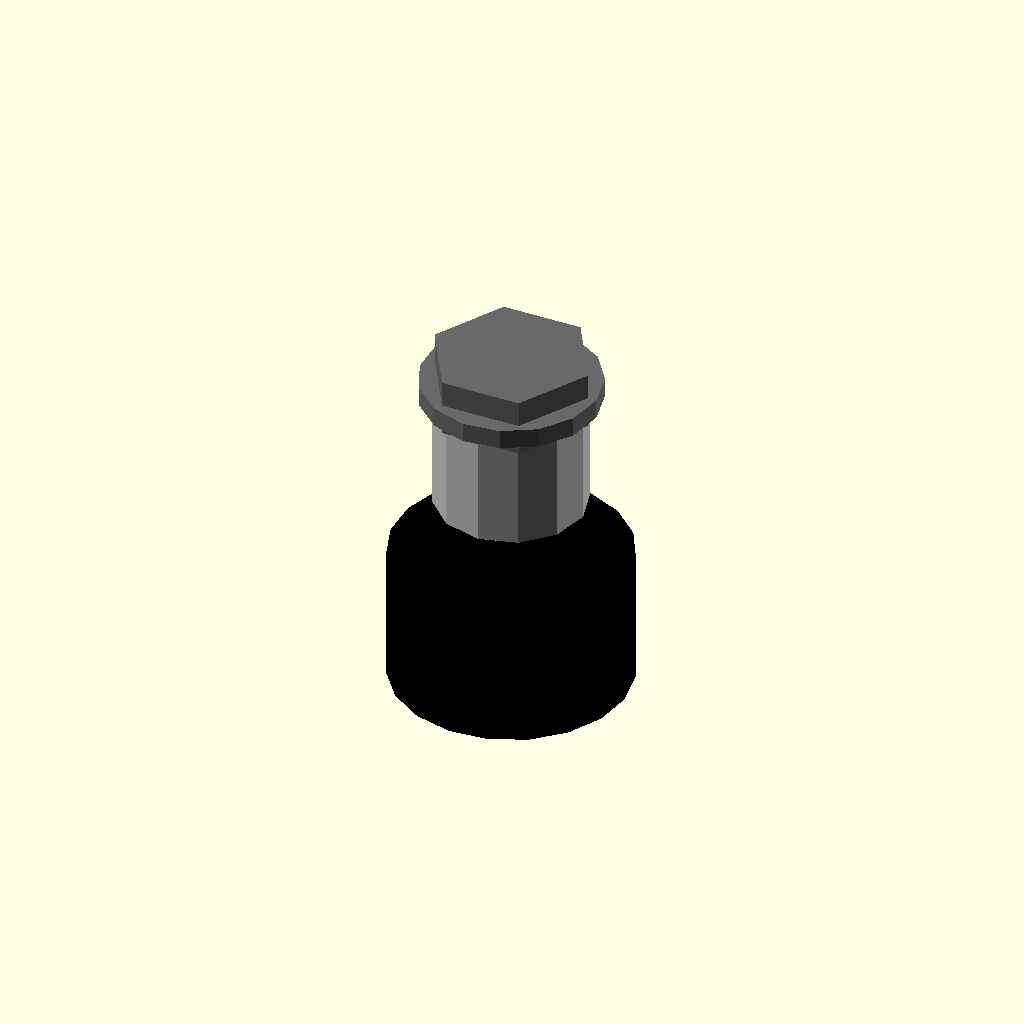
Cell 1 — every parameter at its default value.
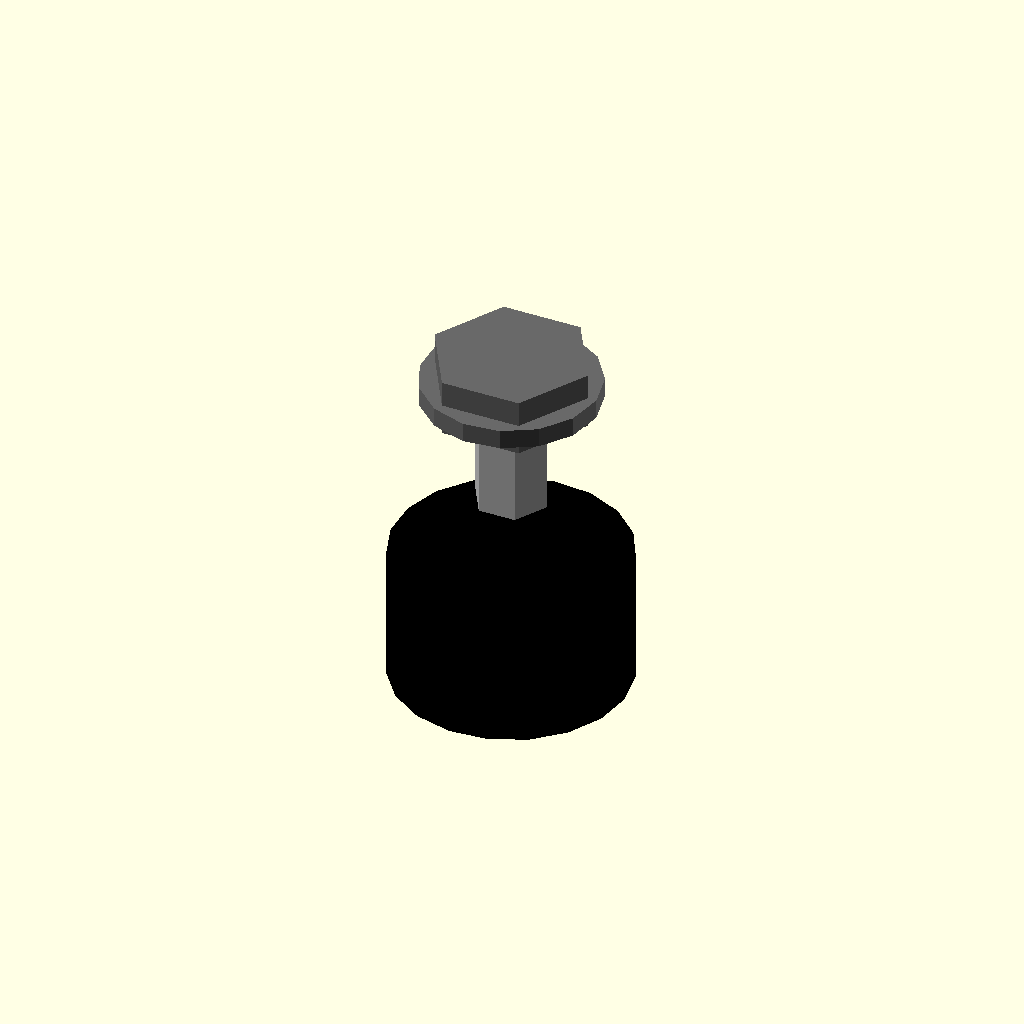
Cell 2: shaft_radius_mm = 0.1 (everything else at default).
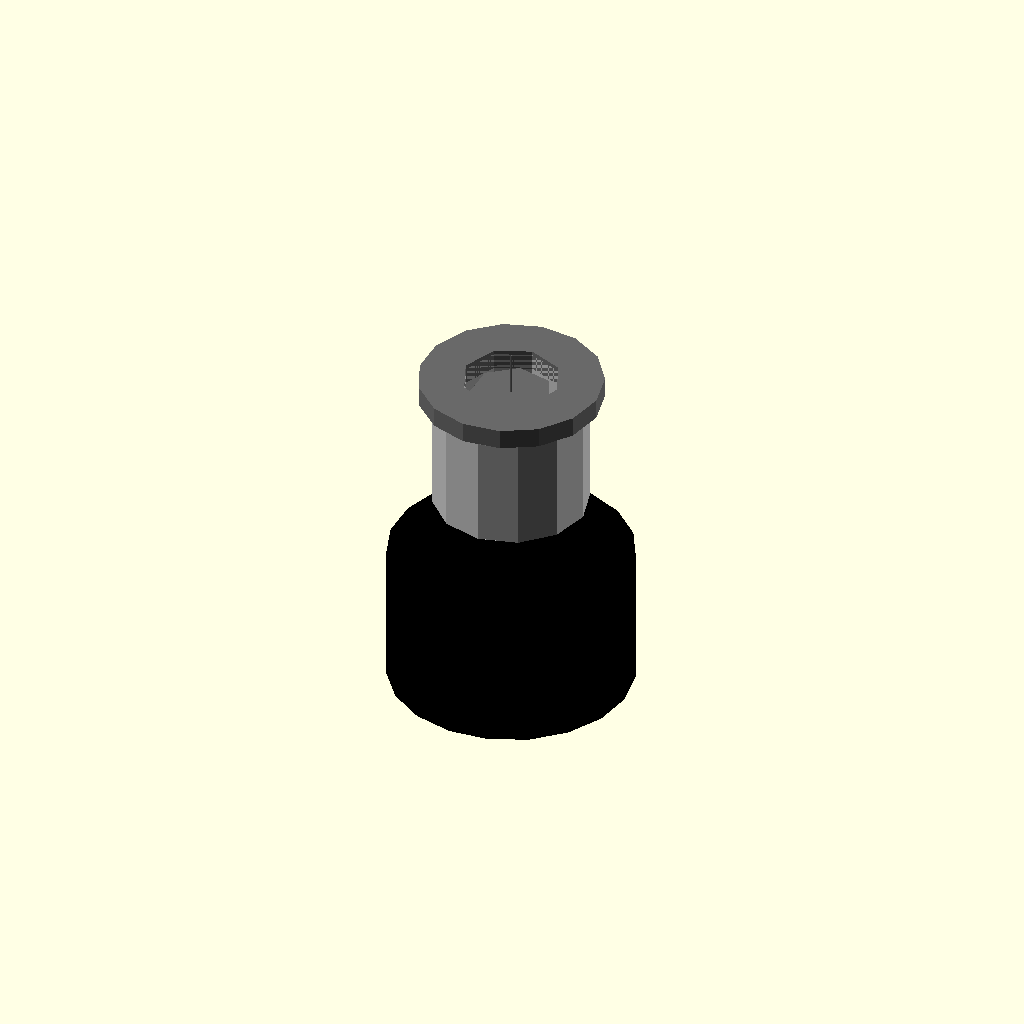
Cell 3 — head_diameter_across_corners_mm set to 0.1, the other parameters unchanged.
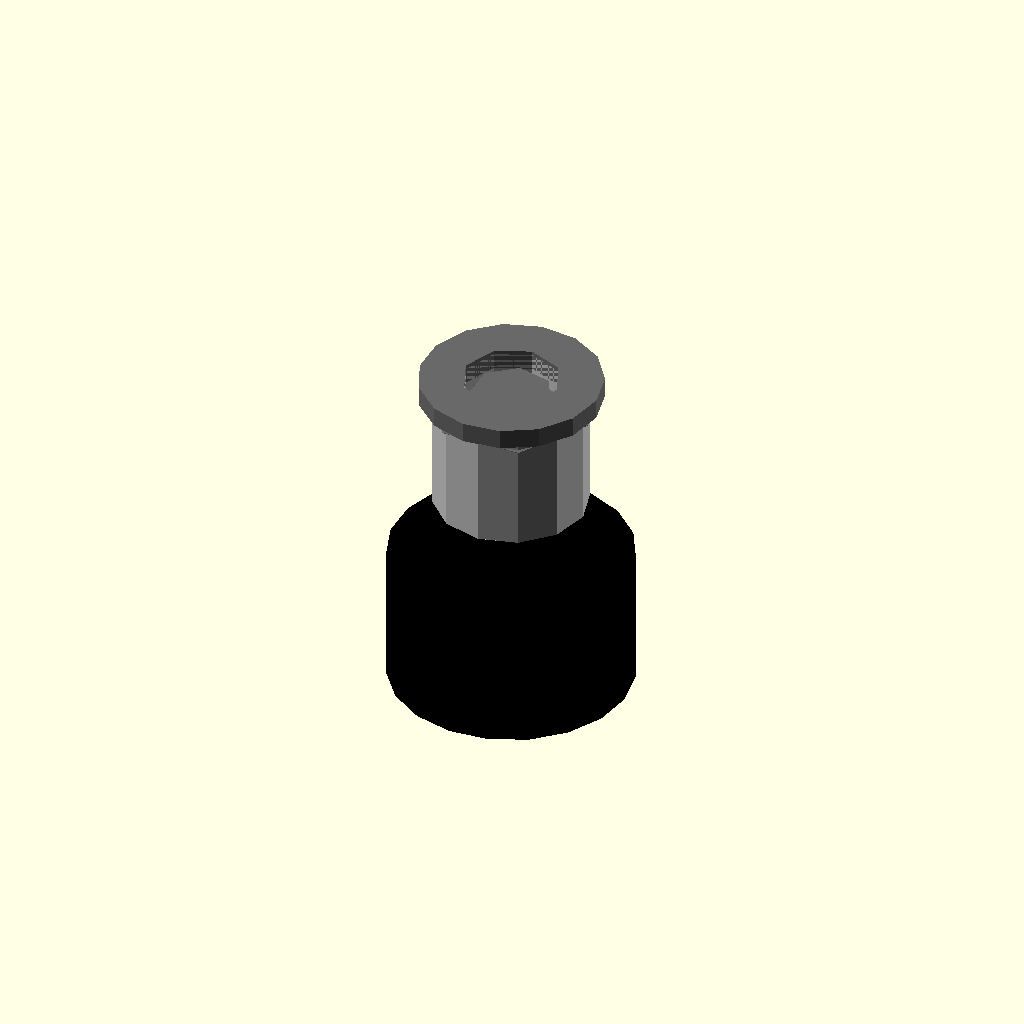
Cell 4: the same model with head_height_mm = 0.025.
All cells are drawn from one camera (rotation 55°, 0°, 25°, orthographic, colour scheme Cornfield), so only the parameter changes between them.
The OpenSCAD source (results/nopscadlib/ablations/no_multiview/scad/screw__M4_hex_screw.scad):
// Parameters
shaft_diameter_mm = 4; //[2:8:0.1]
shaft_radius_mm = 2; //[1:4:0.1]
length_under_head_mm = 10; //[5:20:0.5]
head_diameter_across_corners_mm = 8.1; //[4.05:16.2:0.1]
head_height_mm = 2.925; //[1.4625:5.85:0.025]
tip_length_mm = 1.2; //[0.6:2.4:0.1]
tip_radius_factor = 0.25; //[0.05:0.6:0.05]
overlap_mm = 0.8; //[0.2:2:0.1]
washer_outer_diameter_mm = 9; //[6:18:0.1]
washer_thickness_mm = 1; //[0.5:2:0.1]
spacer_height_mm = 6; //[3:12:0.5]
spacer_wall_mm = 1.8; //[0.9:3.6:0.1]
buzzer_diameter_mm = 12; //[6:24:0.5]
buzzer_height_mm = 7; //[3.5:14:0.5]
buzzer_post_diameter_mm = 4.2; //[3:6:0.1]
buzzer_post_height_mm = 3; //[1.5:6:0.5]

// Screw and Washer - complete geometry
module screw_and_washer() {
  color("DimGray") {
    // Screw Shaft
    translate([0, 0, -(length_under_head_mm - tip_length_mm)/2])
      cylinder(h=length_under_head_mm - tip_length_mm, r=shaft_radius_mm, center=true);
    
    // Shaft Tip
    translate([0, 0, -(length_under_head_mm - tip_length_mm) - tip_length_mm/2 + overlap_mm])
      cylinder(h=tip_length_mm, r1=shaft_radius_mm, r2=shaft_radius_mm * tip_radius_factor, center=true);
    
    // Hex Head
    translate([0, 0, head_height_mm/2 - overlap_mm])
      cylinder(h=head_height_mm, r=head_diameter_across_corners_mm/2, center=true, $fn=6);
    
    // Washer
    difference() {
      translate([0, 0, -washer_thickness_mm/2 + overlap_mm])
        cylinder(h=washer_thickness_mm, r=washer_outer_diameter_mm/2, center=true);
      translate([0, 0, -washer_thickness_mm/2 + overlap_mm])
        cylinder(h=washer_thickness_mm + 2*overlap_mm, r=shaft_radius_mm + overlap_mm/2, center=true);
    }
  }
}

// PCB Spacer - complete geometry
module pcb_spacer() {
  color("Silver") {
    difference() {
      translate([0, 0, -washer_thickness_mm - spacer_height_mm/2 + overlap_mm])
        cylinder(h=spacer_height_mm, r=shaft_radius_mm + spacer_wall_mm, center=true);
      translate([0, 0, -washer_thickness_mm - spacer_height_mm/2 + overlap_mm])
        cylinder(h=spacer_height_mm + 2*overlap_mm, r=shaft_radius_mm + overlap_mm/2, center=true);
    }
  }
}

// Buzzer - complete geometry
module buzzer() {
  color("Black") {
    // Buzzer Post
    translate([0, 0, -washer_thickness_mm - spacer_height_mm - buzzer_post_height_mm/2 + overlap_mm])
      cylinder(h=buzzer_post_height_mm, r=buzzer_post_diameter_mm/2, center=true);
    
    // Buzzer Body
    translate([0, 0, -washer_thickness_mm - spacer_height_mm - buzzer_post_height_mm - buzzer_height_mm/2 + overlap_mm])
      cylinder(h=buzzer_height_mm, r=buzzer_diameter_mm/2, center=true);
  }
}

// Assembly
module assembly() {
  screw_and_washer();
  pcb_spacer();
  buzzer();
}

assembly();
Customizer parameters (derived from the source; name, type, default, range or options):
shaft_diameter_mm: number, default 4, range 0.1 to 2, step 8
shaft_radius_mm: number, default 2, range 0.1 to 1, step 4
length_under_head_mm: number, default 10, range 0.5 to 5, step 20
head_diameter_across_corners_mm: number, default 8.1, range 0.1 to 4.05, step 16.2
head_height_mm: number, default 2.925, range 0.025 to 1.4625, step 5.85
tip_length_mm: number, default 1.2, range 0.1 to 0.6, step 2.4
tip_radius_factor: number, default 0.25, range 0.05 to 0.05, step 0.6
overlap_mm: number, default 0.8, range 0.1 to 0.2, step 2
washer_outer_diameter_mm: number, default 9, range 0.1 to 6, step 18
washer_thickness_mm: number, default 1, range 0.1 to 0.5, step 2
spacer_height_mm: number, default 6, range 0.5 to 3, step 12
spacer_wall_mm: number, default 1.8, range 0.1 to 0.9, step 3.6
buzzer_diameter_mm: number, default 12, range 0.5 to 6, step 24
buzzer_height_mm: number, default 7, range 0.5 to 3.5, step 14
buzzer_post_diameter_mm: number, default 4.2, range 0.1 to 3, step 6
buzzer_post_height_mm: number, default 3, range 0.5 to 1.5, step 6
